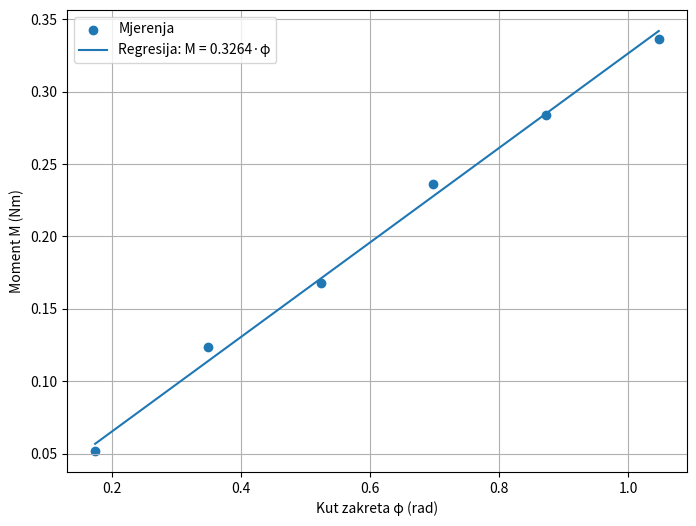

Write the Python code that produced this figure.
import matplotlib.pyplot as plt
import numpy as np
M =  [0.052, 0.124, 0.168, 0.236, 0.284, 0.336] #Nm
phi =  [0.1745, 0.3491, 0.5236, 0.6981, 0.8727, 1.0472] #rad

suma_Mphi = 0
suma_M2 = 0
suma_phi2 = 0

for i in range(len(M)):
    suma_Mphi += M[i] * phi[i]
    suma_M2 += M[i] **2
    suma_phi2 += phi[i] **2

Dt = suma_Mphi / suma_phi2
korijen = (1 / len(M)) * ((suma_M2 / suma_phi2) - (Dt ** 2))
sigma_Dt = korijen ** 0.5

print(f"modul torzije: Dt = ({Dt:.4f} ± {sigma_Dt:.4f}) Nm/rad")

phi_np = np.array(phi)
M_reg = Dt * phi_np

plt.figure(figsize=(8, 6))
plt.scatter(phi, M, label='Mjerenja')
plt.plot(phi_np, M_reg, label=f'Regresija: M = {Dt:.4f}·φ')
plt.xlabel('Kut zakreta φ (rad)')
plt.ylabel('Moment M (Nm)')
plt.grid(True)
plt.legend()
plt.show()
